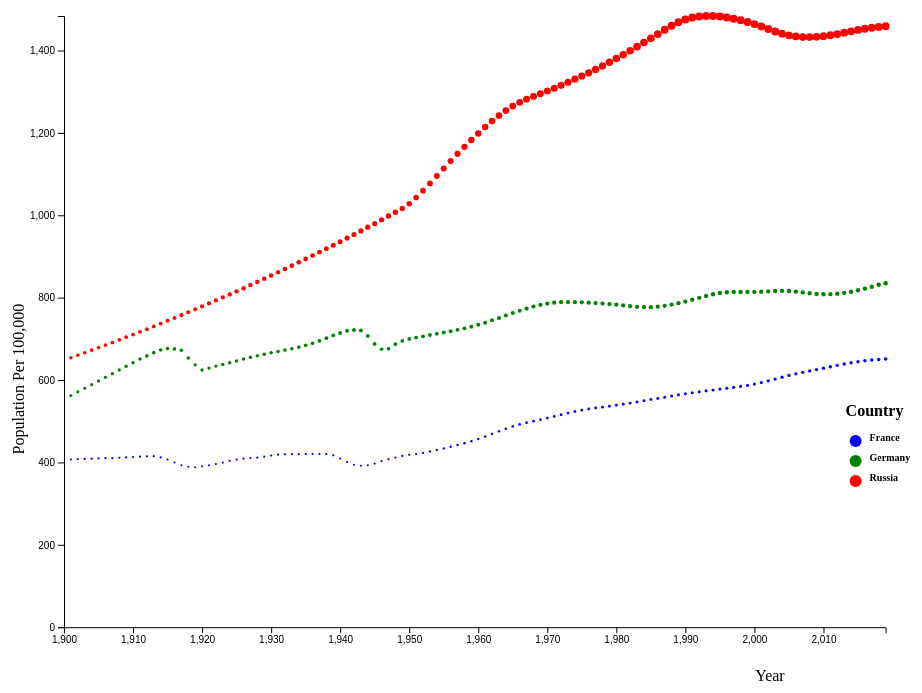
D3 v5 page, settled after 480 driven frames (8 s of simulated time); the page loaded 1 data file(s).


// ── main.js
/* CONSTANTS AND GLOBALS */
countries = ["France", "Germany", "Russia"]
legendColors = ["blue","green", "red"]
const width = window.innerWidth * 0.9,
  height = window.innerHeight * 0.9,
  margin = { top: 20, bottom: 60, left: 60, right: 40 },
  radius = 4;

/* LOAD DATA */
d3.json("../data/france.json", d3.autoType).then(data => {
  console.log(data)

  popMax = d3.max(data.map(d => d.Population/100000))
  /* SCALES */
  // xscale  - linear,count
  const xScale = d3.scaleLinear()
    .domain([1900, d3.max(data.map(d => d.Year))])
    .range([margin.left, width - margin.right])

    // yscale - linear,count
  const yScale = d3.scaleLinear()
    .domain([0, d3.max(data.map(d => d.Population/100000))])
    .range([height - margin.bottom, margin.top])

  const colorScale = d3.scaleOrdinal()
    .domain(["Fra", "Deu", "Rus"])
    .range(["blue", "green", "red"])

  /* HTML ELEMENTS */
  // svg
  const svg = d3.select("#container")
    .append("svg")
    .attr("width", width)
    .attr("height", height)

  // axis scales
  const xAxis = d3.axisBottom(xScale)
  svg.append("g")
    .attr("transform", `translate(0,${height - margin.bottom})`)
    .call(xAxis);
  
  const yAxis = d3.axisLeft(yScale)
  svg.append("g")
    .attr("transform", `translate(${margin.left},0)`)
    .call(yAxis);

  // circles
  const dot = svg
    .selectAll("circle")
    .data(data, d => d.Year) // second argument is the unique key for that row
    .join("circle")
    .attr("cx", d => xScale(d.Year))
    .attr("cy", d => yScale(d.Population/100000))
    .attr("r", d=> (d.Population/popMax*radius/100000))
    
    .attr("fill", d => colorScale(d.Code))


  // AXIS 
  svg.append("text")
    .attr("x", width*.75+ margin.left)
    .attr("y", height - 6)
    .text("Year");

  svg.append("text")

    .attr("x", -height *.75 + margin.left)
    .attr("y", 20)
    .attr("transform", "rotate(-90)")
    .text("Population Per 100,000");


  // Title for Color Legend
  svg.append("text")
    .text("Country")
    .attr("x", width - margin.right * 2)
    .attr("y", 420)
    .style("font-weight", "bold")
  
  //Legend Circles 
  svg.selectAll(".colorCircle")
    .data(legendColors)
    .join("circle")
    .attr("class", "colorCircle")
    .attr("cx", width - margin.right * 1.75)
    .attr("cy", (_, i) => 445 + i * 20)
    .attr("r", 6)
    .style("fill", d => d)


  // Legend Labels
  svg.selectAll(".legend")
    .data(countries)
    .join("text")
    .attr("class", "legend")
    .attr("x", width - margin.right * 1.4)
    .attr("y", (_, i) => 445 + i * 20)
    .text(d => d)
    .style("font-size", "10px")
    .style("font-weight", "bold")
    

});

### data: ../data/france.json
[
 {
  "Entity": "France",
  "Code": "FRA",
  "Year": 1919,
  "Population": 38836732
 },
 {
  "Entity": "France",
  "Code": "FRA",
  "Year": 1918,
  "Population": 38932952
 },
 {
  "Entity": "France",
  "Code": "FRA",
  "Year": 1920,
  "Population": 39069936
 },
 {
  "Entity": "France",
  "Code": "FRA",
  "Year": 1943,
  "Population": 39190212
 },
 {
  "Entity": "France",
  "Code": "FRA",
  "Year": 1944,
  "Population": 39290440
 },
 {
  "Entity": "France",
  "Code": "FRA",
  "Year": 1921,
  "Population": 39310488
 },
 {
  "Entity": "France",
  "Code": "FRA",
  "Year": 1917,
  "Population": 39328984
 },
 {
  "Entity": "France",
  "Code": "FRA",
  "Year": 1942,
  "Population": 39424084
 },
 "... 349 more items"
]